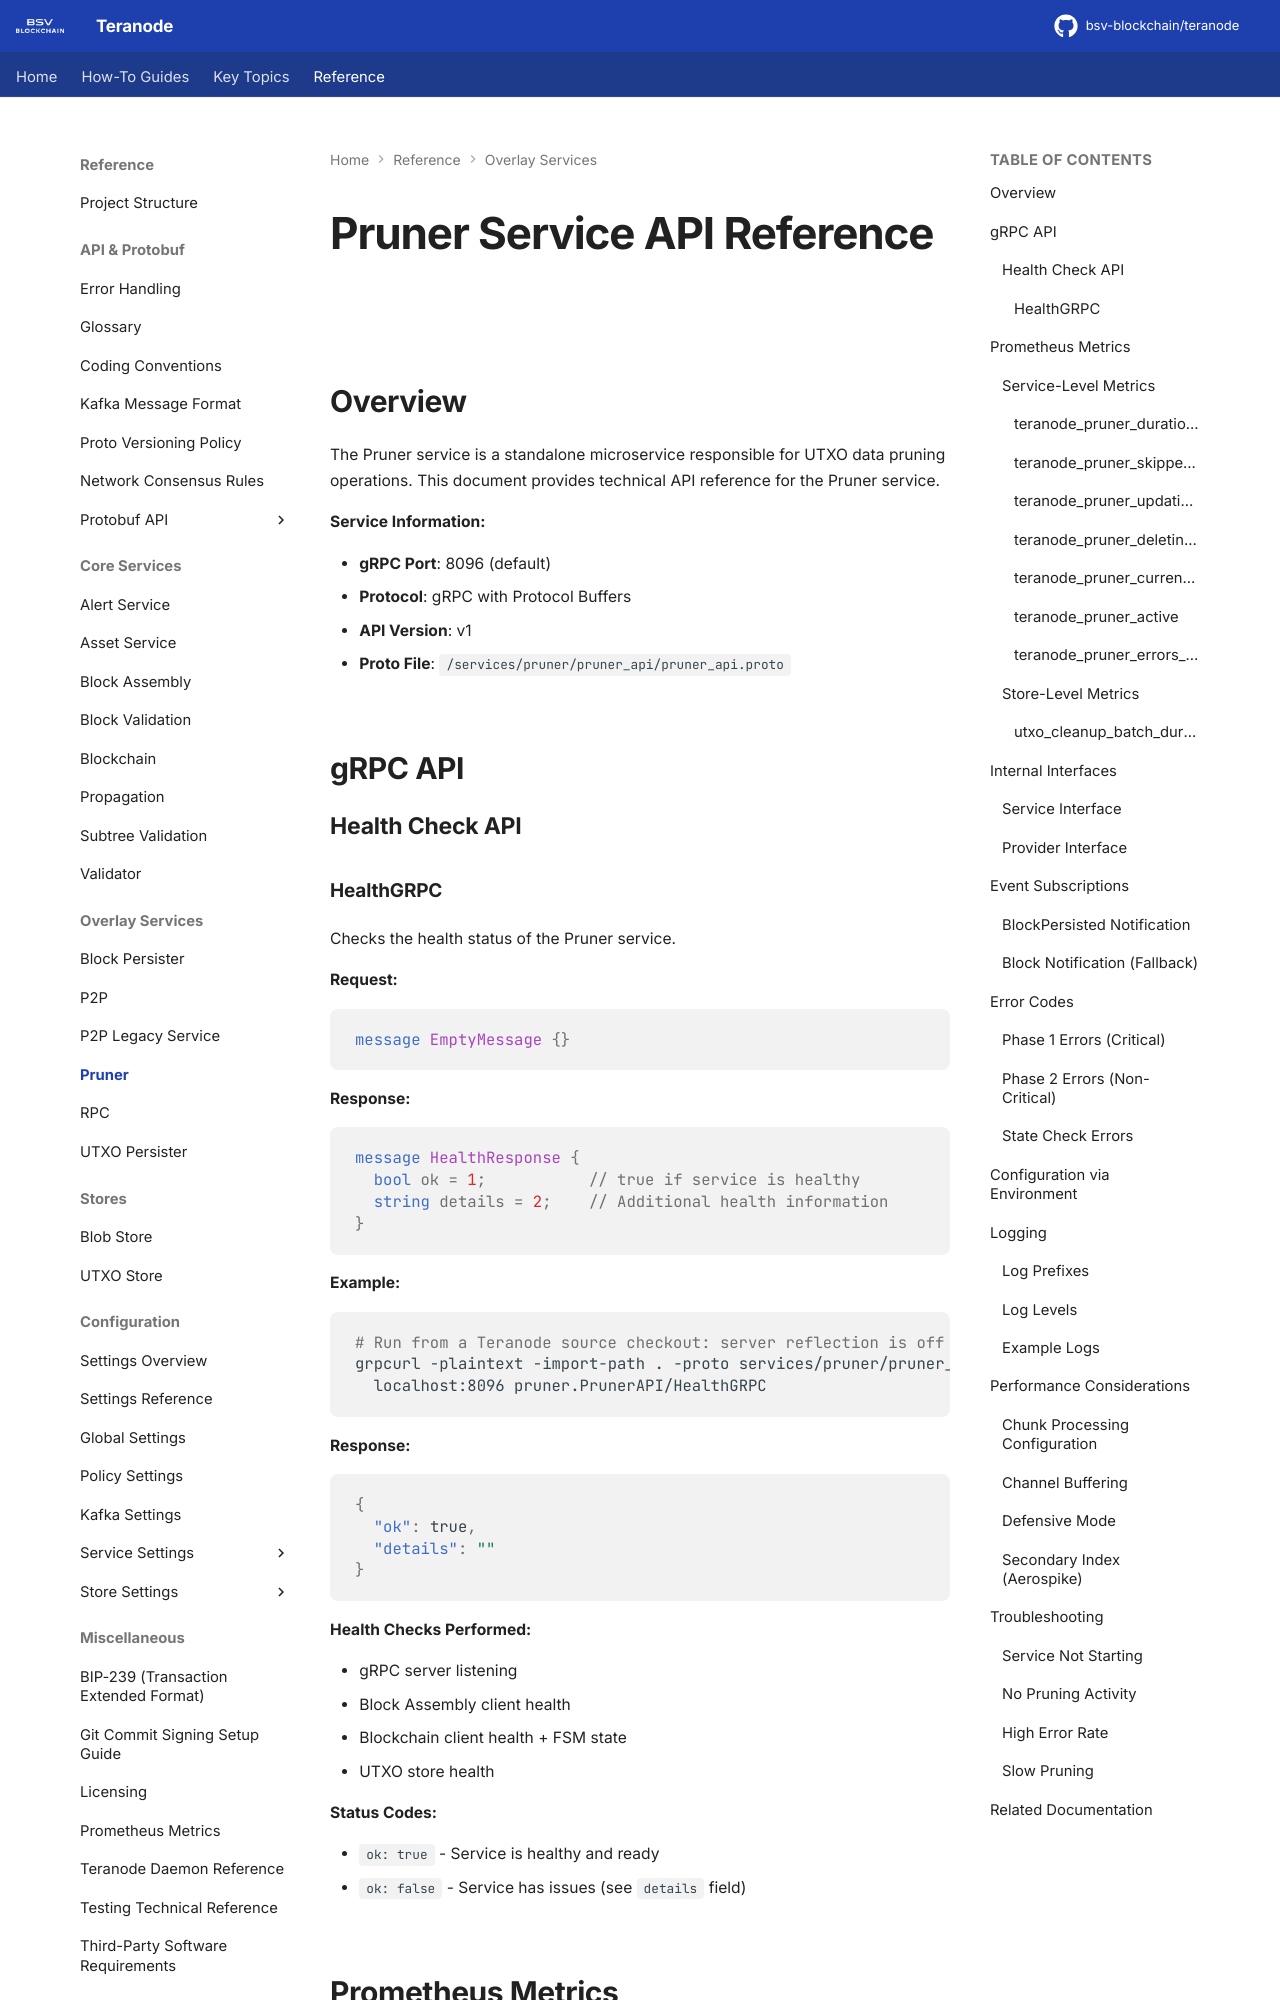

repository: ordishs/teranode · page: references/services/pruner_reference/index.html · generator: mkdocs

# Pruner Service API Reference

## Overview

The Pruner service is a standalone microservice responsible for UTXO data pruning operations. This document provides technical API reference for the Pruner service.

**Service Information:**

- **gRPC Port**: 8096 (default)
- **Protocol**: gRPC with Protocol Buffers
- **API Version**: v1
- **Proto File**: `/services/pruner/pruner_api/pruner_api.proto`

## gRPC API

### Health Check API

#### HealthGRPC

Checks the health status of the Pruner service.

**Request:**

```protobuf
message EmptyMessage {}
```

**Response:**

```protobuf
message HealthResponse {
  bool ok = 1;           // true if service is healthy
  string details = 2;    // Additional health information
}
```

**Example:**

```bash
# Run from a Teranode source checkout: server reflection is off by default
grpcurl -plaintext -import-path . -proto services/pruner/pruner_api/pruner_api.proto \
  localhost:8096 pruner.PrunerAPI/HealthGRPC
```

**Response:**

```json
{
  "ok": true,
  "details": ""
}
```

**Health Checks Performed:**

- gRPC server listening
- Block Assembly client health
- Blockchain client health + FSM state
- UTXO store health

**Status Codes:**

- `ok: true` - Service is healthy and ready
- `ok: false` - Service has issues (see `details` field)

## Prometheus Metrics

### Service-Level Metrics

Located in `/services/pruner/metrics.go`:
